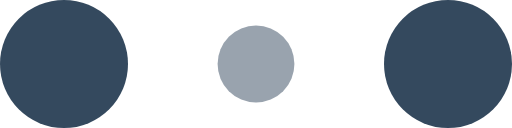
t = 0.00 s
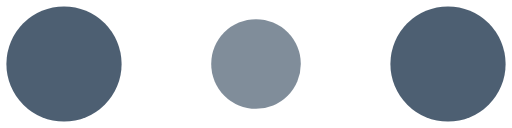
t = 0.10 s
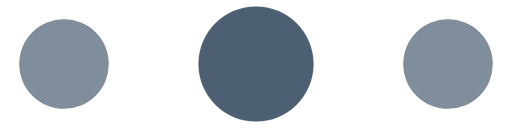
t = 0.30 s
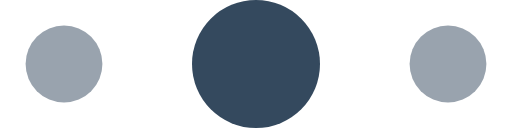
t = 0.40 s
t = 0.50 s: frame unchanged from t = 0.30 s, image omitted
t = 0.70 s: frame unchanged from t = 0.10 s, image omitted

The animated SVG that drew these frames (rendered in a browser with its animation timeline set to each time). Animation: 6 SMIL elements (animate=6); one cycle of 0.80 s, repeats indefinitely.

<!-- By Sam Herbert (@sherb), for everyone. More @ http://goo.gl/7AJzbL -->
<svg width="120" height="30" viewBox="0 0 120 30" xmlns="http://www.w3.org/2000/svg" fill="#34495E">
    <circle cx="15" cy="15" r="15">
        <animate attributeName="r" from="15" to="15"
                 begin="0s" dur="0.8s"
                 values="15;9;15" calcMode="linear"
                 repeatCount="indefinite" />
        <animate attributeName="fill-opacity" from="1" to="1"
                 begin="0s" dur="0.8s"
                 values="1;.5;1" calcMode="linear"
                 repeatCount="indefinite" />
    </circle>
    <circle cx="60" cy="15" r="9" fill-opacity="0.3">
        <animate attributeName="r" from="9" to="9"
                 begin="0s" dur="0.8s"
                 values="9;15;9" calcMode="linear"
                 repeatCount="indefinite" />
        <animate attributeName="fill-opacity" from="0.5" to="0.5"
                 begin="0s" dur="0.8s"
                 values=".5;1;.5" calcMode="linear"
                 repeatCount="indefinite" />
    </circle>
    <circle cx="105" cy="15" r="15">
        <animate attributeName="r" from="15" to="15"
                 begin="0s" dur="0.8s"
                 values="15;9;15" calcMode="linear"
                 repeatCount="indefinite" />
        <animate attributeName="fill-opacity" from="1" to="1"
                 begin="0s" dur="0.8s"
                 values="1;.5;1" calcMode="linear"
                 repeatCount="indefinite" />
    </circle>
</svg>
